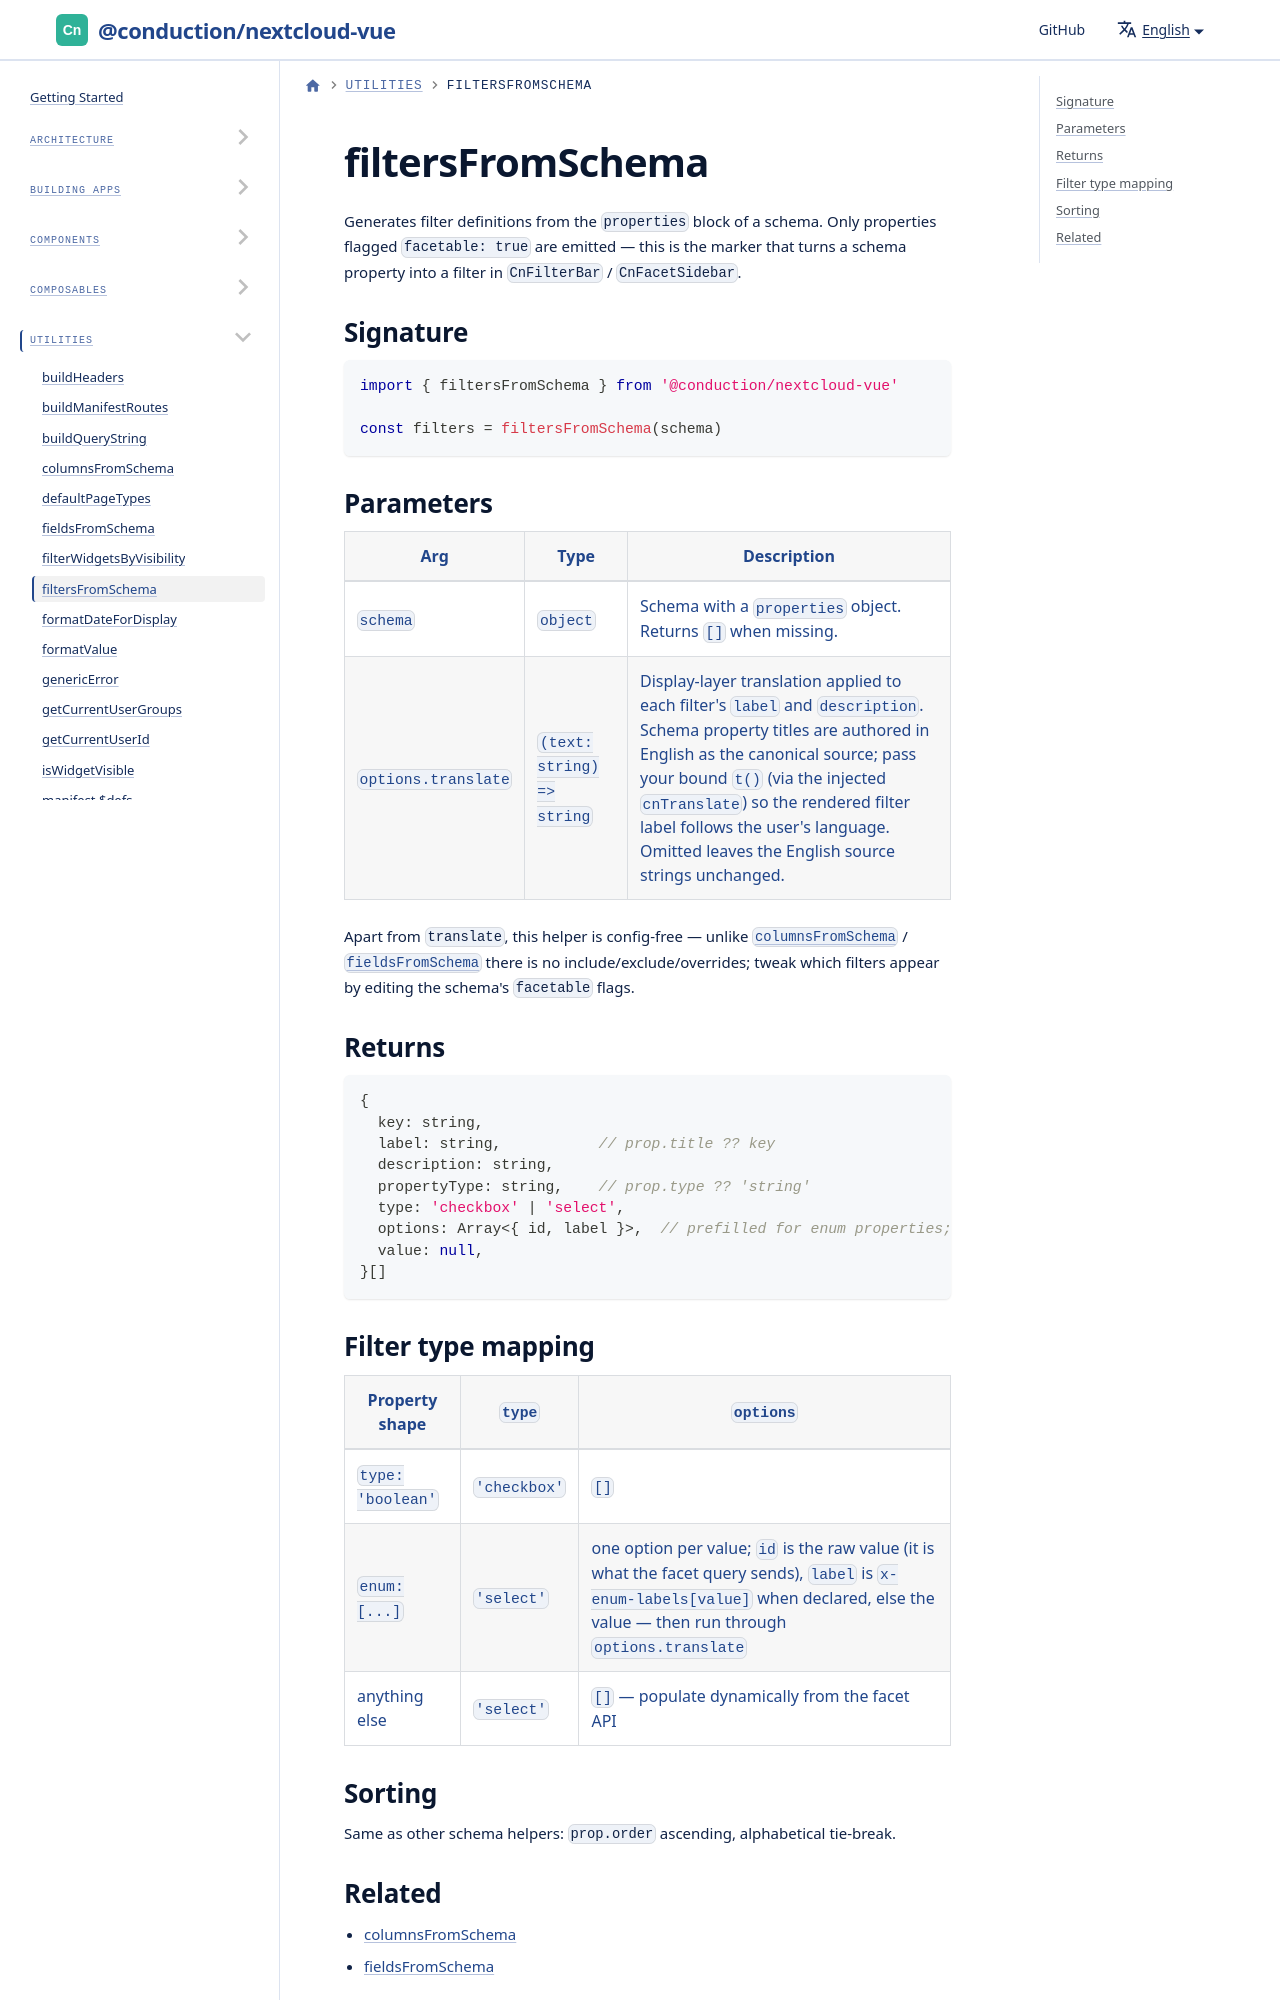

repository: ConductionNL/nextcloud-vue · page: docs/utilities/filters-from-schema/index.html · generator: docusaurus

# filtersFromSchema

Generates filter definitions from the `properties` block of a schema. Only properties flagged `facetable: true` are emitted — this is the marker that turns a schema property into a filter in `CnFilterBar` / `CnFacetSidebar`.

## Signature

```js
import { filtersFromSchema } from '@conduction/nextcloud-vue'

const filters = filtersFromSchema(schema)
```
